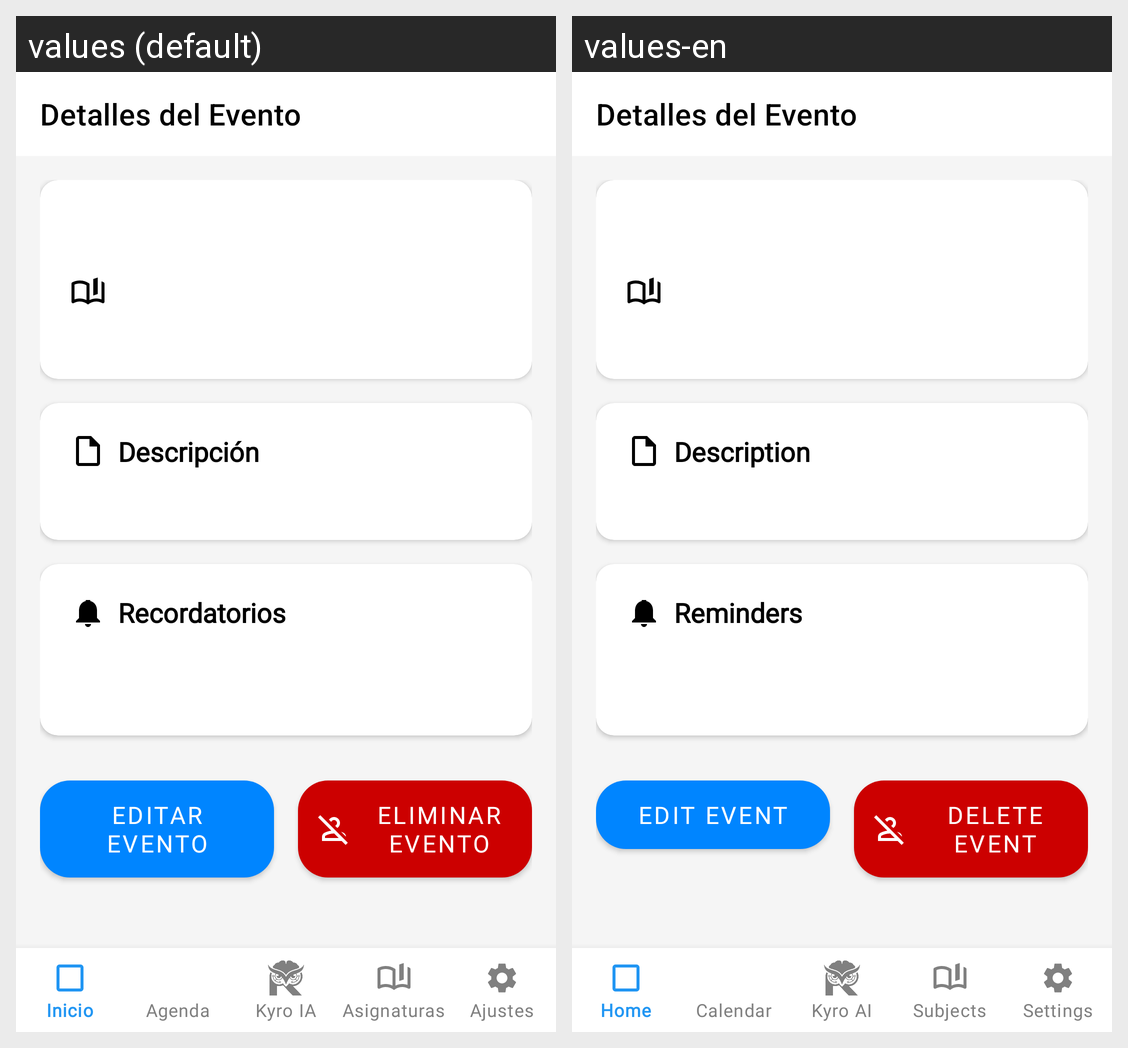

Translations of the strings shown on this Android screen, per locale in the grid:
Android screen res/layout/activity_event_detail.xml rendered under 2 locales, left to right: values (default), values-en. Device: Nexus 5 (rendered at 1080×1920; each locale shown at half size, 540×960, under a caption strip naming it); theme Theme.MaterialComponents.Light.NoActionBar.
Strings drawn on this screen, with the default value and each locale's value (text and hints the layout hard-codes, and strings that could not be matched under every locale, appear in the picture but are not listed):

event_detail_label_desc
  values: Descripción
  values-en: Description

event_detail_label_recordatorios
  values: Recordatorios
  values-en: Reminders

event_detail_btn_editar
  values: Editar Evento
  values-en: Edit Event

event_detail_btn_eliminar
  values: Eliminar Evento
  values-en: Delete Event
